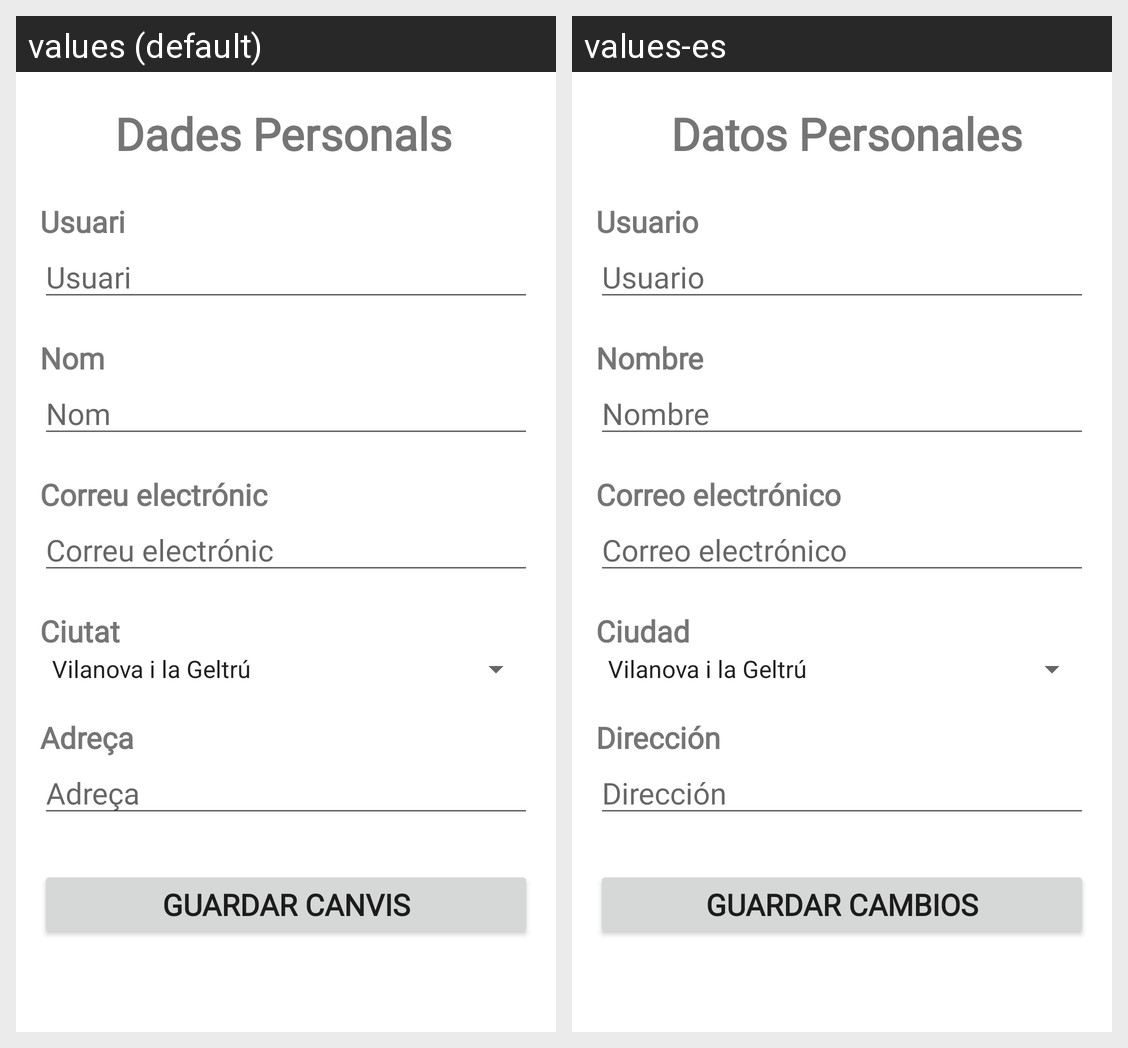

Here is an Android app screen in its default locale and in the app's own translations. Write out the translated-string differences for the strings that appear on this screen.
Android screen res/layout/fragment_dato_gestor.xml rendered under 2 locales, left to right: values (default), values-es. Device: Nexus 5 (rendered at 1080×1920; each locale shown at half size, 540×960, under a caption strip naming it); theme Theme.AppPTIN.
Strings drawn on this screen, with the default value and each locale's value (text and hints the layout hard-codes, and strings that could not be matched under every locale, appear in the picture but are not listed):

dades_personals
  values: Dades Personals
  values-es: Datos Personales

titulo_usuario
  values: Usuari
  values-es: Usuario

id_nom
  values: Nom
  values-es: Nombre

correo_elec
  values: Correu electrónic
  values-es: Correo electrónico

id_ciutat
  values: Ciutat
  values-es: Ciudad

address
  values: Adreça
  values-es: Dirección

save_changes
  values: guardar canvis
  values-es: guardar cambios
